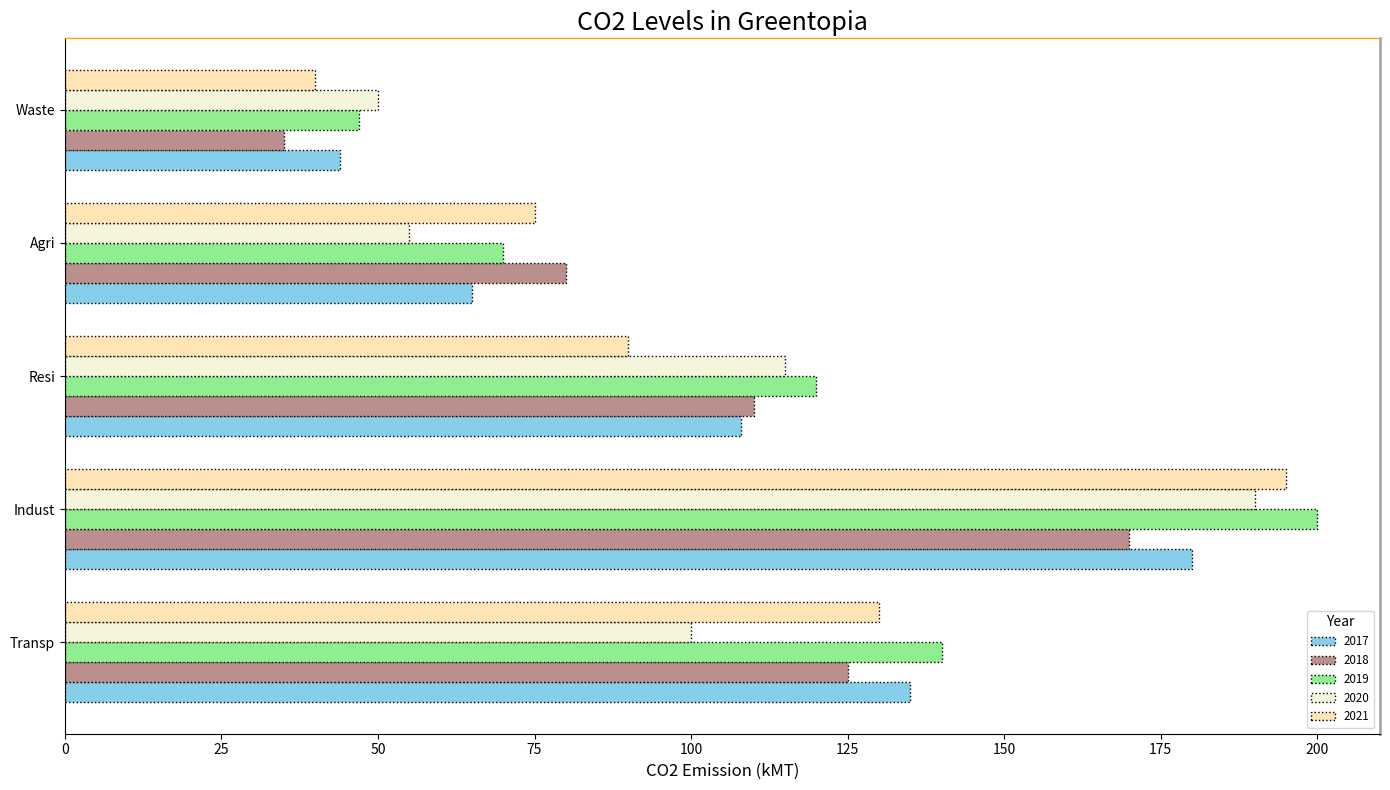

Here is the Python script that generated this plot:
import matplotlib.pyplot as plt
import numpy as np

sectors = ['Transp', 'Indust', 'Resi', 'Agri', 'Waste']
years = ['17', '18', '19', '20', '21']

emission_levels = np.array([
    [135, 125, 140, 100, 130],
    [180, 170, 200, 190, 195],
    [108, 110, 120, 115,  90],
    [65,   80,  70,  55,   75],
    [44,   35,  47,  50,  40]
])

fig, ax = plt.subplots(figsize=(14, 8))

bar_height = 0.15
indices = np.arange(len(sectors))

# Changing line color, styles, and order of visualization
colors = ['skyblue', 'rosybrown', 'lightgreen', 'beige', 'moccasin']
markers = ['o', 's', 'D', '*', 'X']

for i, year in enumerate(years):
    bar_positions = indices + i * bar_height
    ax.barh(bar_positions, emission_levels[:, i], bar_height, label=f"20{year}", color=colors[i], edgecolor='black', linestyle=':')

# Altering the legend
ax.legend(title='Year', loc='lower right', fontsize='small', title_fontsize='medium')

# Randomly changed grid style and axis elements
ax.set_xlabel('CO2 Emission (kMT)', fontsize=12)
ax.set_title('CO2 Levels in Greentopia', fontsize=18, fontweight='light')
ax.set_yticks(indices + bar_height * len(years) / 2)
ax.set_yticklabels(sectors, fontsize=10)

ax.xaxis.grid(True, linestyle='-.', which='minor', linewidth=0.4, alpha=0.5)

# Modifying border properties
ax.spines['right'].set_linewidth(2)
ax.spines['right'].set_color('darkgrey')
ax.spines['top'].set_color('orange')
ax.spines['top'].set_linewidth(1)

plt.tight_layout()
plt.show()
